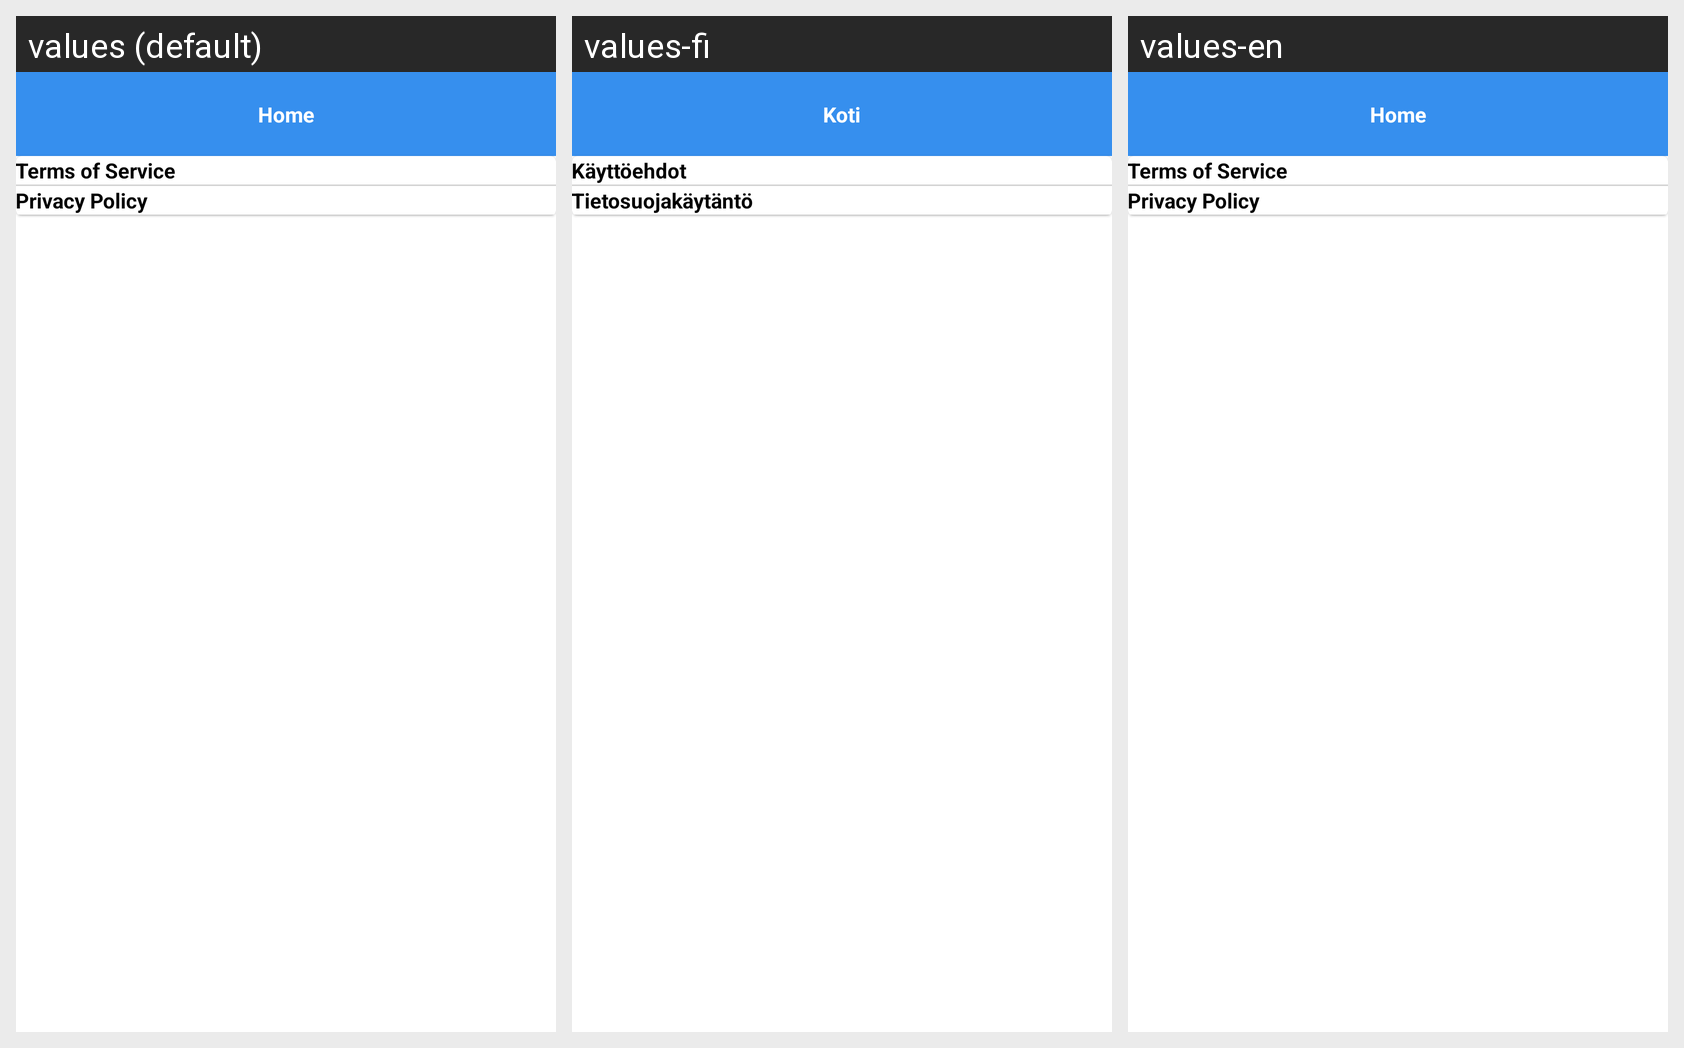

The same Android screen rendered under several of its app's locales, left to right. List the strings drawn on it with the default value and each locale's translation.
Android screen res/layout/fragment_visitor_terms_conditions.xml rendered under 3 locales, left to right: values (default), values-fi, values-en. Device: Nexus 5 (rendered at 1080×1920; each locale shown at half size, 540×960, under a caption strip naming it); theme AppTheme.
Strings drawn on this screen, with the default value and each locale's value (text and hints the layout hard-codes, and strings that could not be matched under every locale, appear in the picture but are not listed):

term_of_services
  values: Terms of Service
  values-fi: Käyttöehdot
  values-en: Terms of Service

privacy_policy
  values: Privacy Policy
  values-fi: Tietosuojakäytäntö
  values-en: Privacy Policy

str_home
  values: Home
  values-fi: Koti
  values-en: Home
